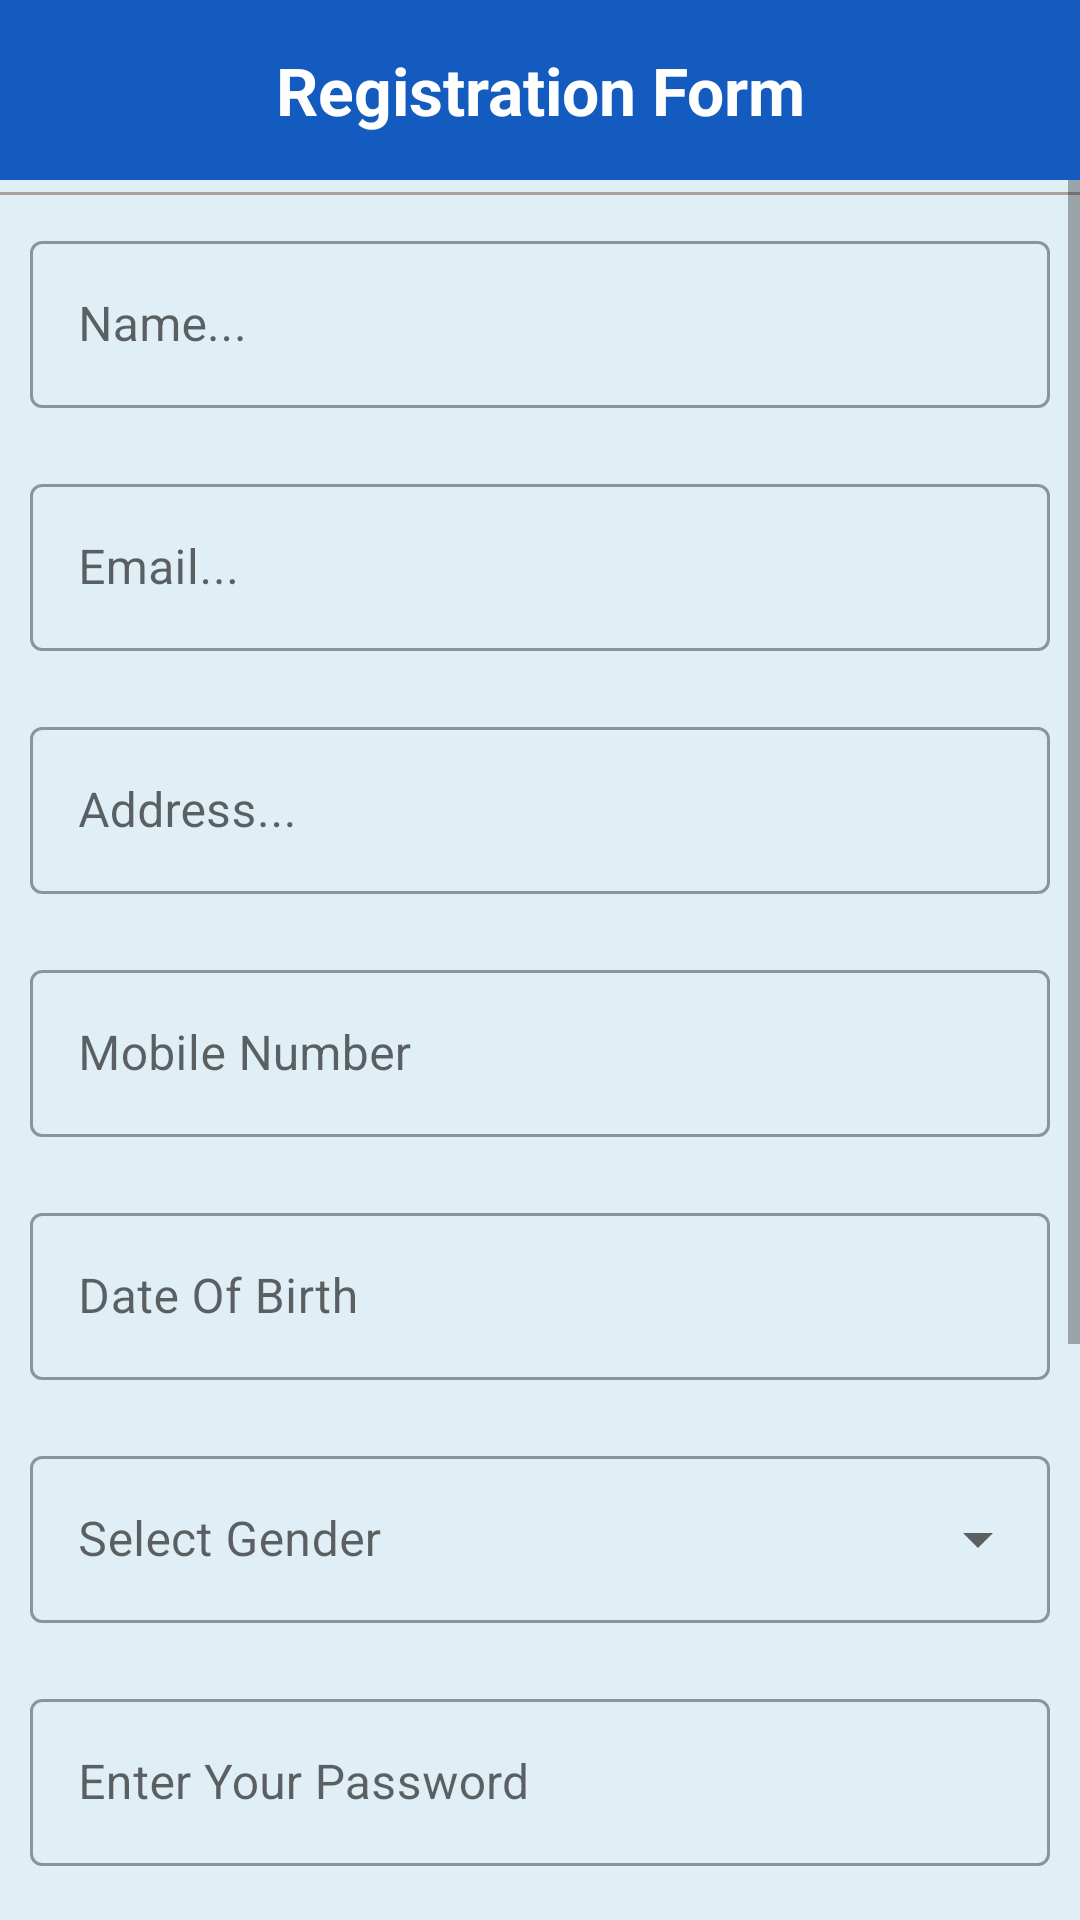

This screen was rendered from an Android layout file. Write that file and the resources it references.
<!-- AndroidManifest.xml: application theme Theme.Labour -->
<!-- res/layout/activity_registrationform.xml -->
<androidx.constraintlayout.widget.ConstraintLayout
xmlns:android="http://schemas.android.com/apk/res/android"
xmlns:app="http://schemas.android.com/apk/res-auto"
xmlns:tools="http://schemas.android.com/tools"
android:layout_width="match_parent"
android:layout_height="match_parent"
tools:context=".Registrationform">

    <androidx.appcompat.widget.Toolbar
        android:id="@+id/toolbar"
        android:layout_width="match_parent"
        android:layout_height="60dp"
        android:background="@color/primary"
        app:layout_constraintBottom_toTopOf="@+id/relativeLayout"
        app:layout_constraintEnd_toEndOf="parent"
        app:layout_constraintStart_toStartOf="parent"
        app:layout_constraintTop_toTopOf="parent">

        <TextView
            android:text="Registration Form"
            android:textColor="@color/white"
            android:textAlignment="center"
            android:layout_gravity="center"
            android:gravity="center"
            android:textSize="22sp"
            android:textStyle="bold"
            android:layout_width="wrap_content"
            android:layout_height="wrap_content"/>

    </androidx.appcompat.widget.Toolbar>

    <RelativeLayout
        android:id="@+id/relativeLayout"
        android:layout_width="match_parent"
        android:layout_height="0dp"
        app:layout_constraintBottom_toBottomOf="parent"
        app:layout_constraintTop_toBottomOf="@+id/toolbar">

        <ProgressBar
            android:id="@+id/regProgress"
            android:layout_width="wrap_content"
            android:layout_height="wrap_content"
            android:layout_centerInParent="true"
            android:layout_gravity="center"
            android:visibility="gone"
            tools:ignore="MissingConstraints" />


        <ScrollView
            android:layout_width="match_parent"
            android:layout_height="match_parent"
            android:background="@color/user">

            <LinearLayout
                android:layout_width="match_parent"
                android:layout_height="match_parent"
                android:orientation="vertical">


                <LinearLayout
                    android:layout_width="match_parent"
                    android:layout_height="match_parent"
                    android:orientation="vertical">


                    <View
                        android:layout_width="match_parent"
                        android:layout_height="1dp"
                        android:layout_gravity="center"
                        android:layout_marginTop="4dp"
                        android:background="#ACA1A1" />


                    <com.google.android.material.textfield.TextInputLayout
                        style="@style/Widget.MaterialComponents.TextInputLayout.OutlinedBox"
                        android:layout_width="match_parent"
                        android:layout_height="wrap_content"
                        android:layout_margin="10dp"
                        android:layout_marginTop="10dp">


                        <EditText
                            android:id="@+id/nameenter"
                            android:layout_width="match_parent"
                            android:layout_height="wrap_content"
                            android:hint="Name..." />

                    </com.google.android.material.textfield.TextInputLayout>

                    <com.google.android.material.textfield.TextInputLayout
                        style="@style/Widget.MaterialComponents.TextInputLayout.OutlinedBox"
                        android:layout_width="match_parent"
                        android:layout_height="wrap_content"
                        android:layout_margin="10dp"
                        android:layout_marginTop="10dp">


                        <EditText
                            android:id="@+id/enteremail"
                            android:layout_width="match_parent"
                            android:layout_height="wrap_content"
                            android:hint="Email..." />

                    </com.google.android.material.textfield.TextInputLayout>


                    <com.google.android.material.textfield.TextInputLayout
                        style="@style/Widget.MaterialComponents.TextInputLayout.OutlinedBox"
                        android:layout_width="match_parent"
                        android:layout_height="wrap_content"
                        android:layout_margin="10dp"
                        android:layout_marginTop="10dp">

                        <EditText
                            android:id="@+id/enteradd"
                            android:layout_width="match_parent"
                            android:layout_height="wrap_content"
                            android:clickable="true"
                            android:focusable="false"
                            android:hint="Address..."
                            tools:ignore="InvalidId" />

                    </com.google.android.material.textfield.TextInputLayout>

                    <com.google.android.material.textfield.TextInputLayout
                        style="@style/Widget.MaterialComponents.TextInputLayout.OutlinedBox"
                        android:layout_width="match_parent"
                        android:layout_height="wrap_content"
                        android:layout_margin="10dp"
                        android:layout_marginTop="10dp">


                        <EditText
                            android:id="@+id/mobile"
                            android:layout_width="match_parent"
                            android:layout_height="wrap_content"
                            android:hint="Mobile Number"
                            tools:ignore="InvalidId" />

                    </com.google.android.material.textfield.TextInputLayout>


                    <com.google.android.material.textfield.TextInputLayout
                        style="@style/Widget.MaterialComponents.TextInputLayout.OutlinedBox"
                        android:layout_width="match_parent"
                        android:layout_height="wrap_content"
                        android:layout_margin="10dp"
                        android:layout_marginTop="10dp">

                        <EditText
                            android:id="@+id/dob"
                            android:layout_width="match_parent"
                            android:layout_height="wrap_content"
                            android:clickable="true"
                            android:focusable="false"
                            android:hint="Date Of Birth"
                            android:inputType="none"
                            tools:ignore="InvalidId" />

                    </com.google.android.material.textfield.TextInputLayout>

                    <com.google.android.material.textfield.TextInputLayout
                        android:id="@+id/customerSpinnerLayout"
                        style="@style/Widget.MaterialComponents.TextInputLayout.OutlinedBox.ExposedDropdownMenu"
                        android:layout_width="match_parent"
                        android:layout_margin="10dp"
                        android:layout_marginTop="10dp"
                        android:layout_height="wrap_content"
                        android:hint="Select Gender">

                        <androidx.appcompat.widget.AppCompatAutoCompleteTextView
                            android:id="@+id/SpinnerGender"
                            android:layout_width="match_parent"
                            android:layout_height="wrap_content"
                            android:clickable="true"
                            tools:ignore="KeyboardInaccessibleWidget" />
                    </com.google.android.material.textfield.TextInputLayout>


                    <com.google.android.material.textfield.TextInputLayout
                        style="@style/Widget.MaterialComponents.TextInputLayout.OutlinedBox"
                        android:layout_width="match_parent"
                        android:layout_height="wrap_content"
                        android:layout_margin="10dp"
                        android:layout_marginTop="10dp">


                        <EditText
                            android:id="@+id/newpassword"
                            android:layout_width="match_parent"
                            android:layout_height="wrap_content"
                            android:hint="Enter Your Password"
                            tools:ignore="InvalidId" />

                    </com.google.android.material.textfield.TextInputLayout>

                    <com.google.android.material.textfield.TextInputLayout
                        style="@style/Widget.MaterialComponents.TextInputLayout.OutlinedBox"
                        android:layout_width="match_parent"
                        android:layout_height="wrap_content"
                        android:layout_margin="10dp"
                        android:layout_marginTop="10dp">


                        <EditText
                            android:id="@+id/reEnterPassword"
                            android:layout_width="match_parent"
                            android:layout_height="wrap_content"
                            android:hint="Re-enter Your Password"
                            tools:ignore="InvalidId" />

                    </com.google.android.material.textfield.TextInputLayout>


                    <LinearLayout
                        android:layout_width="match_parent"
                        android:layout_height="80dp"
                        android:layout_margin="10dp"
                        android:background="@drawable/edittext_white_bg"
                        android:gravity="center"
                        android:orientation="horizontal"
                        android:padding="8dp">

                        <Button
                            android:id="@+id/btnSelectImage"
                            android:layout_width="match_parent"
                            android:layout_height="wrap_content"
                            android:layout_weight="1"
                            android:text="Select Image" />

                        <ImageView
                            android:id="@+id/imageView"
                            android:layout_width="match_parent"
                            android:layout_height="match_parent"
                            android:layout_weight="1"
                            app:srcCompat="@android:drawable/ic_menu_gallery" />
                    </LinearLayout>


                    <Button
                        android:id="@+id/submitt"
                        android:layout_width="237dp"
                        android:layout_height="wrap_content"
                        android:layout_gravity="center"
                        android:layout_marginTop="16dp"
                        android:backgroundTint="@color/btn"
                        android:text="Submit"
                        android:layout_marginBottom="50dp"
                        android:textColor="@color/black"
                        android:textSize="20dp" />

                </LinearLayout>

            </LinearLayout>

        </ScrollView>


    </RelativeLayout>

</androidx.constraintlayout.widget.ConstraintLayout>
<!-- resources referenced by this layout -->
<resources>
  <color name="black">#FF000000</color>
  <color name="btn">#E1B531</color>
  <color name="primary">#145BBF</color>
  <color name="user">#E0EFF5</color>
  <color name="white">#FFFFFFFF</color>
  <!-- drawable edittext_white_bg (drawable) -->
  <?xml version="1.0" encoding="utf-8"?>
  <selector xmlns:android="http://schemas.android.com/apk/res/android">
      <item>
          <shape android:shape="rectangle">
              <stroke android:color="@color/black" android:width="2dp"/>
              <corners android:radius="8dp"/>
          </shape>
      </item>
  </selector>
  <style name="Theme.Labour" parent="Base.Theme.Labour" />
  <style name="Base.Theme.Labour" parent="Theme.MaterialComponents.DayNight.NoActionBar">
          <item name="colorPrimary">@color/primary</item>
          <item name="colorPrimaryDark">@color/primary</item> 
          <item name="colorAccent">@color/primary</item>
      </style>
</resources>
